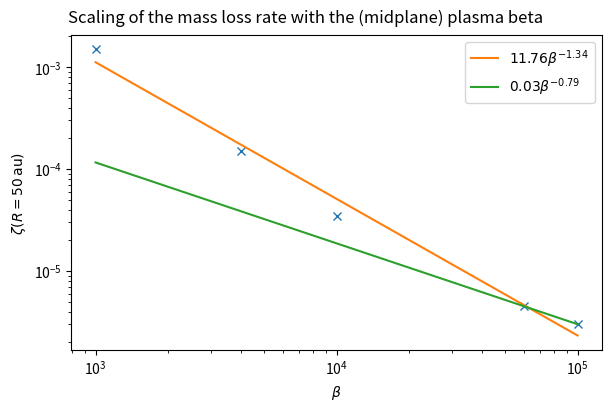

Reproduce this figure in Python. (Note: this script raises an exception after producing the figure.)
import matplotlib.pyplot as plt
import numpy as np

betas_float = [1e3, 4e3, 1e4, 6e4, 1e5]
zetasp = [1.5e-3, 1.5e-4, 3.5e-5, 4.5e-6, 3e-6]

a, b = np.polyfit(np.log(betas_float), np.log(zetasp), deg=1)
a2, b2 = np.polyfit(np.log(betas_float[-2:]), np.log(zetasp[-2:]), deg=1)
expb = np.exp(b)
expb2 = np.exp(b2)

fig, ax = plt.subplots(figsize=(6, 4), layout="constrained")

ax.plot(betas_float, zetasp, "x")
ax.plot(betas_float, betas_float**a * expb, label=rf"${expb:.2f}\beta^{{{a:.2f}}}$")
ax.plot(betas_float, betas_float**a2 * expb2, label=rf"${expb2:.2f}\beta^{{{a2:.2f}}}$")

ax.set_yscale("log")
ax.set_xscale("log")
ax.set_xlabel(r"$\beta$")
ax.set_ylabel(r"$\zeta(R=50\,\mathrm{au})$")
ax.legend()
fig.suptitle("Scaling of the mass loss rate with the (midplane) plasma beta")
path = "/home/dp316/dp316/dc-fang1/IdefixRuns/cleanwind/python/massloss.png"
fig.savefig(path, dpi=200)
print(f"[OK] {path}")
